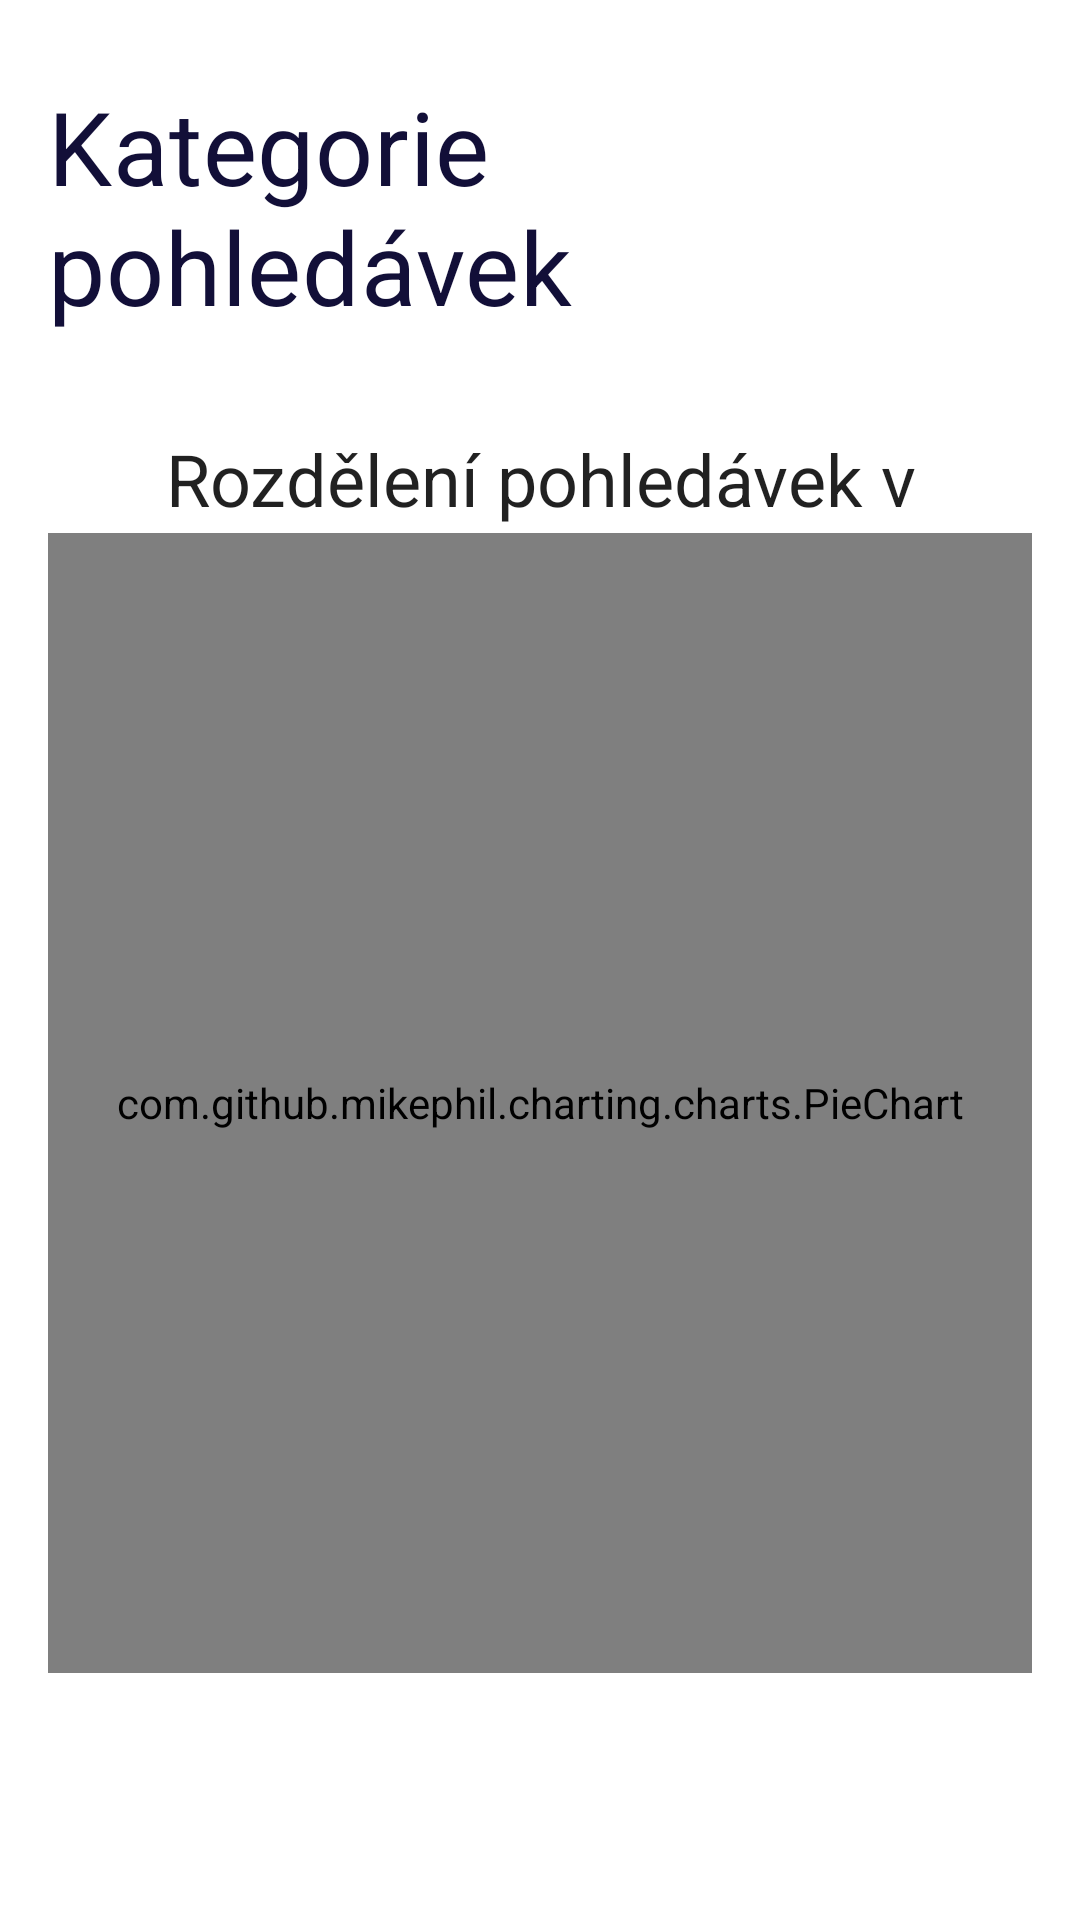

This screen was rendered from an Android layout file. Write that file and the resources it references.
<!-- AndroidManifest.xml: application theme Theme.DebtDragon -->
<!-- res/layout/fragment_dashboard_friends_category_graph.xml -->
<?xml version="1.0" encoding="utf-8"?>
<layout xmlns:android="http://schemas.android.com/apk/res/android"
    xmlns:app="http://schemas.android.com/apk/res-auto"
    xmlns:tools="http://schemas.android.com/tools"
    tools:context=".dashboard.ui.DashboardFriendsCategoryGraph">

    <data>

        <variable
            name="viewmodel"
            type="tech.janhoracek.debtdragon.dashboard.viewmodels.DashboradViewModel" />
    </data>

    <androidx.constraintlayout.widget.ConstraintLayout
        android:layout_width="match_parent"
        android:layout_height="match_parent"
        android:padding="16dp">

        <com.google.android.material.textview.MaterialTextView
            android:id="@+id/tv_pie_friends_category"
            style="@style/TextAppearance.MaterialComponents.Headline4"
            android:layout_width="wrap_content"
            android:layout_height="wrap_content"
            android:layout_marginTop="10dp"
            android:text="@string/dahsborad_friends_category_title"
            android:textColor="@color/main"
            app:layout_constraintEnd_toEndOf="parent"
            app:layout_constraintStart_toStartOf="parent"
            app:layout_constraintTop_toTopOf="parent" />

        <com.google.android.material.textview.MaterialTextView
            android:id="@+id/tv_status_friends_graph_Dashborad"
            style="@style/TextAppearance.MaterialComponents.Headline5"
            android:visibility="visible"
            android:gravity="center"
            android:layout_width="wrap_content"
            android:layout_height="wrap_content"
            android:layout_marginTop="32dp"
            android:text="@string/dahsborad_friends_category_subtitle"
            app:layout_constraintEnd_toEndOf="parent"
            app:layout_constraintStart_toStartOf="parent"
            app:layout_constraintTop_toBottomOf="@+id/tv_pie_friends_category"
            app:layout_constraintVertical_bias="0.5" />


        <com.github.mikephil.charting.charts.PieChart
            android:id="@+id/pie_friends_category_Dashboard"
            android:layout_width="match_parent"
            android:layout_height="380dp"
            app:layout_constraintBottom_toBottomOf="parent"
            app:layout_constraintEnd_toEndOf="parent"
            app:layout_constraintStart_toStartOf="parent"
            app:layout_constraintTop_toBottomOf="@+id/tv_pie_friends_category" />



    </androidx.constraintlayout.widget.ConstraintLayout>

</layout>
<!-- resources referenced by this layout -->
<resources>
  <color name="main">#120f38</color>
  <string name="dahsborad_friends_category_subtitle">Rozdělení pohledávek v kategoriích</string>
  <string name="dahsborad_friends_category_title">Kategorie pohledávek</string>
  <style name="Theme.DebtDragon" parent="Theme.MaterialComponents.Light.NoActionBar">
          
          <item name="colorPrimary">#120f38</item>
          <item name="colorPrimaryVariant">@color/white</item>
          <item name="colorOnPrimary">#d3d3d3</item>
          
          <item name="colorSecondary">#ee1f43</item>
          <item name="colorSecondaryVariant">@color/teal_700</item>
          <item name="colorOnSecondary">@color/white</item>
          <item name="android:textColor">#808080</item>
          
          <item name="android:statusBarColor" tools:targetApi="l">?attr/colorPrimaryVariant</item>
          
          <item name="android:forceDarkAllowed" tools:targetApi="q">false</item>
      </style>
  <color name="white">#FFFFFFFF</color>
  <color name="teal_700">#FF018786</color>
</resources>
